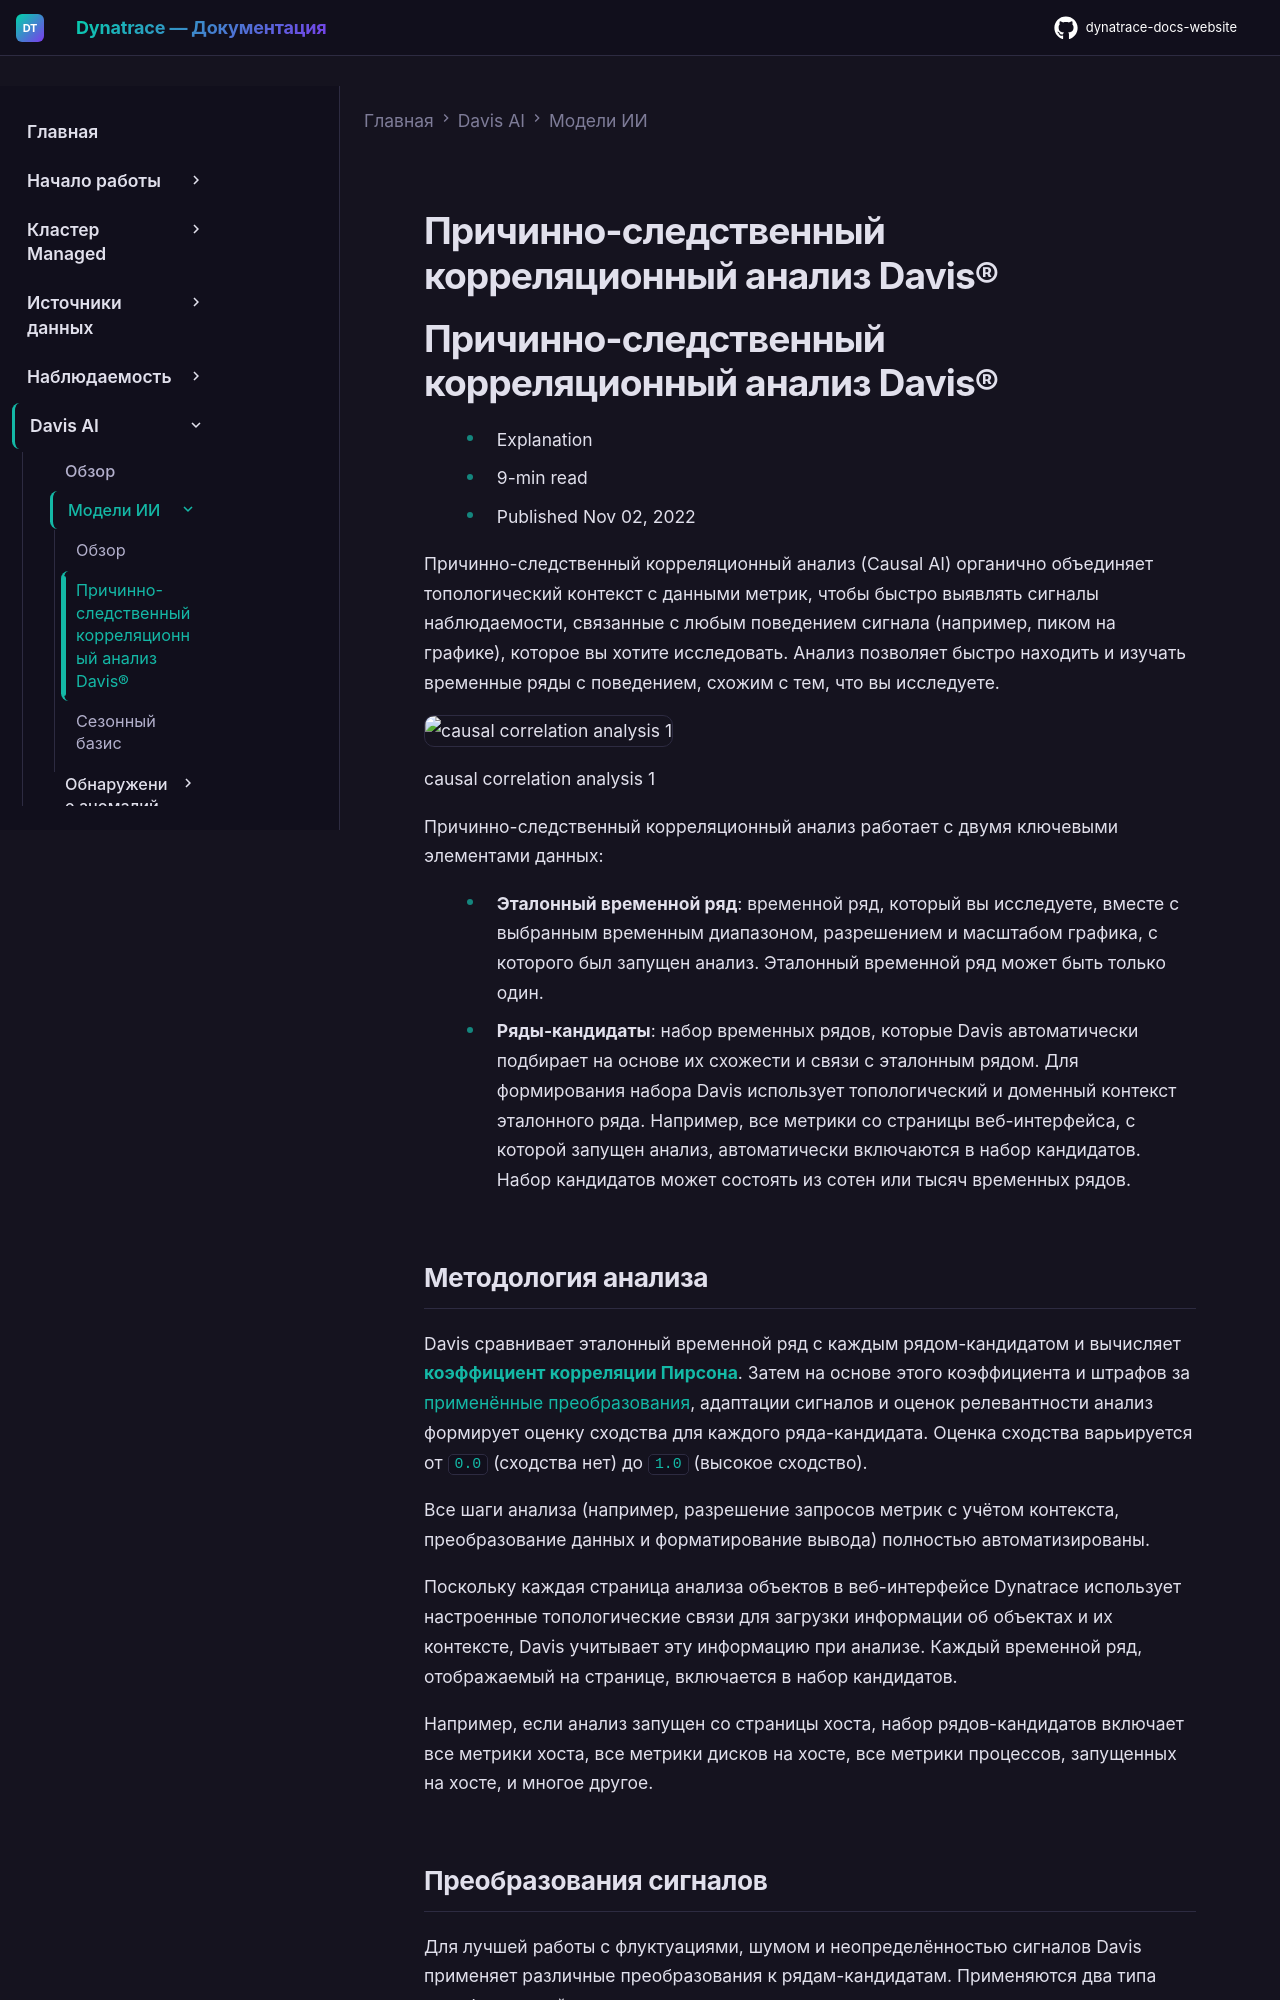

repository: Yerkebulan-Ardabayev/dynatrace-docs-website · page: managed-ru/dynatrace-intelligence/ai-models/causal-correlation-analysis/index.html · generator: mkdocs

---
title: Причинно-следственный корреляционный анализ Davis®
source: https://docs.dynatrace.com/managed/dynatrace-intelligence/ai-models/causal-correlation-analysis
scraped: 2026-05-12T11:37:28.669279
---

# Причинно-следственный корреляционный анализ Davis®

# Причинно-следственный корреляционный анализ Davis®

* Explanation
* 9-min read
* Published Nov 02, 2022

Причинно-следственный корреляционный анализ (Causal AI) органично объединяет топологический контекст с данными метрик, чтобы быстро выявлять сигналы наблюдаемости, связанные с любым поведением сигнала (например, пиком на графике), которое вы хотите исследовать. Анализ позволяет быстро находить и изучать временные ряды с поведением, схожим с тем, что вы исследуете.

![causal correlation analysis 1](https://dt-cdn.net/images/casual-correlation-analysis-1-624-aaf1919d54.png)

causal correlation analysis 1

Причинно-следственный корреляционный анализ работает с двумя ключевыми элементами данных:

* **Эталонный временной ряд**: временной ряд, который вы исследуете, вместе с выбранным временным диапазоном, разрешением и масштабом графика, с которого был запущен анализ. Эталонный временной ряд может быть только один.
* **Ряды-кандидаты**: набор временных рядов, которые Davis автоматически подбирает на основе их схожести и связи с эталонным рядом. Для формирования набора Davis использует топологический и доменный контекст эталонного ряда. Например, все метрики со страницы веб-интерфейса, с которой запущен анализ, автоматически включаются в набор кандидатов. Набор кандидатов может состоять из сотен или тысяч временных рядов.

## Методология анализа

Davis сравнивает эталонный временной ряд с каждым рядом-кандидатом и вычисляет [**коэффициент корреляции Пирсона**](#pearson). Затем на основе этого коэффициента и штрафов за [применённые преобразования](#transformations), адаптации сигналов и оценок релевантности анализ формирует оценку сходства для каждого ряда-кандидата. Оценка сходства варьируется от `0.0` (сходства нет) до `1.0` (высокое сходство).

Все шаги анализа (например, разрешение запросов метрик с учётом контекста, преобразование данных и форматирование вывода) полностью автоматизированы.

Поскольку каждая страница анализа объектов в веб-интерфейсе Dynatrace использует настроенные топологические связи для загрузки информации об объектах и их контексте, Davis учитывает эту информацию при анализе. Каждый временной ряд, отображаемый на странице, включается в набор кандидатов.

Например, если анализ запущен со страницы хоста, набор рядов-кандидатов включает все метрики хоста, все метрики дисков на хосте, все метрики процессов, запущенных на хосте, и многое другое.
